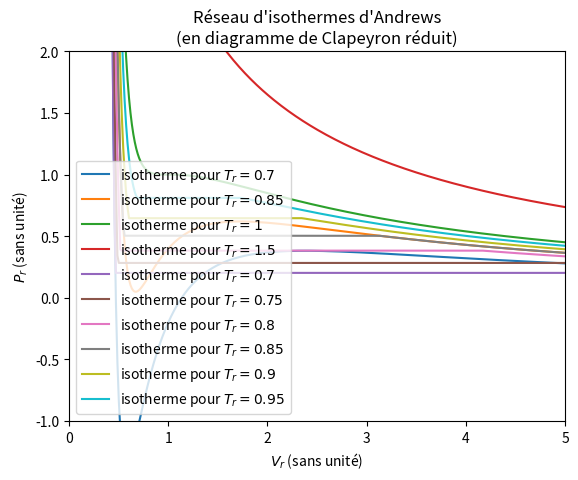
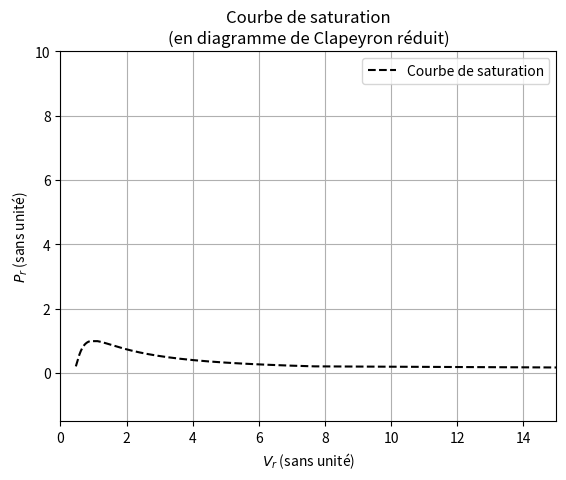
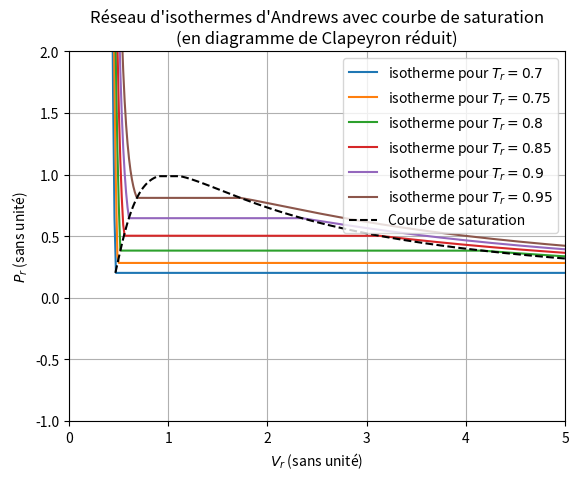

These charts were generated, in order, by the following Python code:
#! /usr/bin/env python3


from math import ceil
import matplotlib.pyplot as plt
import numpy
import scipy.optimize

## Données

n = 1      # en mole
r = 8.13   # en u.s.i.
t = 298.15 # en kelvin

pc = 506_625 # en pascal
tc = 217.15  # en kelvin

a = ( 27 * ( r * tc )**2 ) / ( 64 * pc )
b = ( r * tc ) / ( 8 * pc )

vi = 1e-7 # en mètre cube
vf = 1    # en mètre cube
e  = 1e-7 # en mètre cube

## Question 2

def v_gaz_parfait(p: float) -> float:
    return ( n * r * t ) / p

def f(p: float, v: float) -> float:
    return p * v**3 - n * ( b * p + r * t ) * v**2 + a * n**2 * v \
        - a * b * n**3

def Dichotomie(p: float, vi: float, vf: float, e: float) -> float:
    while vi <= vf:
        c  = ( vi + vf ) / 2
        fc = f(p, c)

        if abs(fc) <= e:
            return c
        elif ( fc * f(p, vf) ) < 0:
            vi = c
        else:
            vf = c

    return -1.0

print("""
==== Question 2 ====

""")

for p in [1, 500]:
    vparfait = v_gaz_parfait(p * 1e5)
    vreel    = Dichotomie(p * 1e5, vi, vf, e)

    diff = abs(vparfait - vreel)

    print(
        f"Pour P = {p} bar, on observe une différence de {diff:.3e} mètres " +
        "cubes entre les deux modèles."
    )

## Question 3

def Pression_reduite(tr: float, vr: float) -> float:
    return ( ( 8 * tr ) / ( 3 * vr - 1 ) ) - ( 3 / vr**2 )

listeTr = [0.7, 0.85, 1, 1.5]
listeVr = numpy.linspace(0.4, 15, 1_000)
listey  = [ numpy.vectorize(Pression_reduite)(tr, listeVr) for tr in listeTr ]

plt.figure(
    "Réseau d'isothermes d'Andrews\n" +
    "(en diagramme de Clapeyron réduit)"
)

for (tr, y) in zip(listeTr, listey):
    plt.plot(listeVr, y, label = f"isotherme pour $ T_r = {tr} $")

plt.title(
    "Réseau d'isothermes d'Andrews\n" +
    "(en diagramme de Clapeyron réduit)"
)

plt.xlabel("$ V_r $ (sans unité)")
plt.ylabel("$ P_r $ (sans unité)")
plt.xlim(0, 15)
plt.ylim(-1.5, 10)
plt.grid()
plt.legend()

plt.show()

## Question 4

def Minimum(listePr: list[float]) -> int:
    m, min_val = 0, listePr[0]

    for (i, pr) in enumerate(listePr[1:], 1):
        if pr < min_val:
            m, min_val = i, pr
        else:
            """
            Nécessaire dans le cas où la pression réduite tend en l'infini vers
            une valeur inférieure à celle du minimum local.
            """
            break

    return m

def Extremum(listePr: list[float]) -> tuple[int, int, list[float]]:
    m          = Minimum(listePr)
    M, max_val = m, listePr[m]

    for (i, pr) in enumerate(listePr[m + 1:], m + 1):
        if pr > max_val:
            M, max_val = i, pr

    return m, M, listePr[m:M + 1]

def Rectangle(
    i: float,
    j: float,
    Pr_sat_inconnue: float,
    Tr: float,
    n: int
) -> float:

    ret = 0

    for k in range(n):
        ret += ( Pression_reduite(Tr, i + k * ( ( j - i ) / n )) \
            - Pr_sat_inconnue )

    ret *= ( j - i ) / n

    return ret

def Palier(
    Tr: float,
    listeVr: list[float],
    listePr: list[float]
) -> tuple[float, float, float]:

    m, M, _ = Extremum(listePr)

    Vrf = None
    Vrb = None

    def f(Pr: float) -> float:
        nonlocal Vrf, Vrb

        g = lambda Vr: Pression_reduite(Tr, Vr) - Pr

        Vrf = scipy.optimize.bisect(g, listeVr[0], listeVr[m])

        """
        On vérifie qu'il existe bien une racine `B` pour la valeur
        `Pr_sat_inconnue` = `Pr` ; sinon, on prend la dernière valeur de
        `listeVr` comme borne supérieure pour le calcul de l'aire.
        """
        try:
            Vrb = scipy.optimize.bisect(g, listeVr[M], listeVr[-1])
        except ValueError:
            Vrb = listeVr[-1]

        return Rectangle(Vrf, Vrb, Pr, Tr, 100)

    palier = scipy.optimize.bisect(f, listePr[m], listePr[M])

    return palier, Vrf, Vrb

def generer_reseau_isotherme(listeTr: float) -> list[list[float]]:

    listey = [ numpy.vectorize(Pression_reduite)(tr, listeVr) for tr in listeTr ]
    ret    = []

    for (tr, y) in zip(listeTr, listey):
        palier, Vrf, Vrb = Palier(tr, listeVr, y)

        z = []

        for (vr, pr) in zip(listeVr, y):
            if Vrf < vr < Vrb:
                z.append(palier)
            else:
                z.append(pr)

        ret.append(z)

    return ret

"""
L'utilisation de `numpy.arange` engendre des problèmes liés à la représentation
des flotants par la norme IEEE 754.
"""
listeTr2 = [0.7, 0.75, 0.8, 0.85, 0.9, 0.95]

plt.figure(
    "Réseau d'isothermes d'Andrews\n" +
    "(en diagramme de Clapeyron réduit)"
)

for (tr, y) in zip(listeTr2, generer_reseau_isotherme(listeTr2)):
    plt.plot(listeVr, y, label = f"isotherme pour $ T_r = {tr} $")

plt.title(
    "Réseau d'isothermes d'Andrews\n" +
    "(en diagramme de Clapeyron réduit)"
)

plt.xlabel("$ V_r $ (sans unité)")
plt.ylabel("$ P_r $ (sans unité)")
plt.xlim(0, 5)
plt.ylim(-1.0, 2.0)
plt.grid()
plt.legend()

plt.show()

### Question 4.f

def generer_courbe_saturation(
    listeTr: list[float]
) -> tuple[list[float], list[float]]:

    listey = [ numpy.vectorize(Pression_reduite)(tr, listeVr) for tr in listeTr ]
    z      = []

    for (tr, y) in zip(listeTr, listey):
        palier, Vrf, Vrb = Palier(tr, listeVr, y)

        z += [[Vrf, palier], [Vrb, palier]]

    """
    On trie la liste par abscisse croissante.
    """
    z.sort(key = lambda a: a[0])

    return numpy.transpose(z)

plt.figure(
    "Courbe de saturation\n" +
    "(en diagramme de Clapeyron réduit)"
)

listeTr3 = numpy.linspace(0.7, 1.0, 100)
x, y     = generer_courbe_saturation(listeTr3)

plt.plot(x, y, "k--", label = "Courbe de saturation")

plt.title(
    "Courbe de saturation\n" +
    "(en diagramme de Clapeyron réduit)"
)

plt.xlabel("$ V_r $ (sans unité)")
plt.ylabel("$ P_r $ (sans unité)")
plt.xlim(0, 15)
plt.ylim(-1.5, 10)
plt.grid()
plt.legend()

plt.show()

### Question 4.g

plt.figure(
    "Réseau d'isothermes d'Andrews avec courbe de saturation\n" +
    "(en diagramme de Clapeyron réduit)"
)

for (tr, y) in zip(listeTr2, generer_reseau_isotherme(listeTr2)):
    plt.plot(listeVr, y, label = f"isotherme pour $ T_r = {tr} $")

x, y = generer_courbe_saturation(listeTr3)

plt.plot(x, y, "k--", label = "Courbe de saturation")

plt.title(
    "Réseau d'isothermes d'Andrews avec courbe de saturation\n" +
    "(en diagramme de Clapeyron réduit)"
)

plt.xlabel("$ V_r $ (sans unité)")
plt.ylabel("$ P_r $ (sans unité)")
plt.xlim(0, 5)
plt.ylim(-1.0, 2.0)
plt.grid()
plt.legend()

plt.show()
